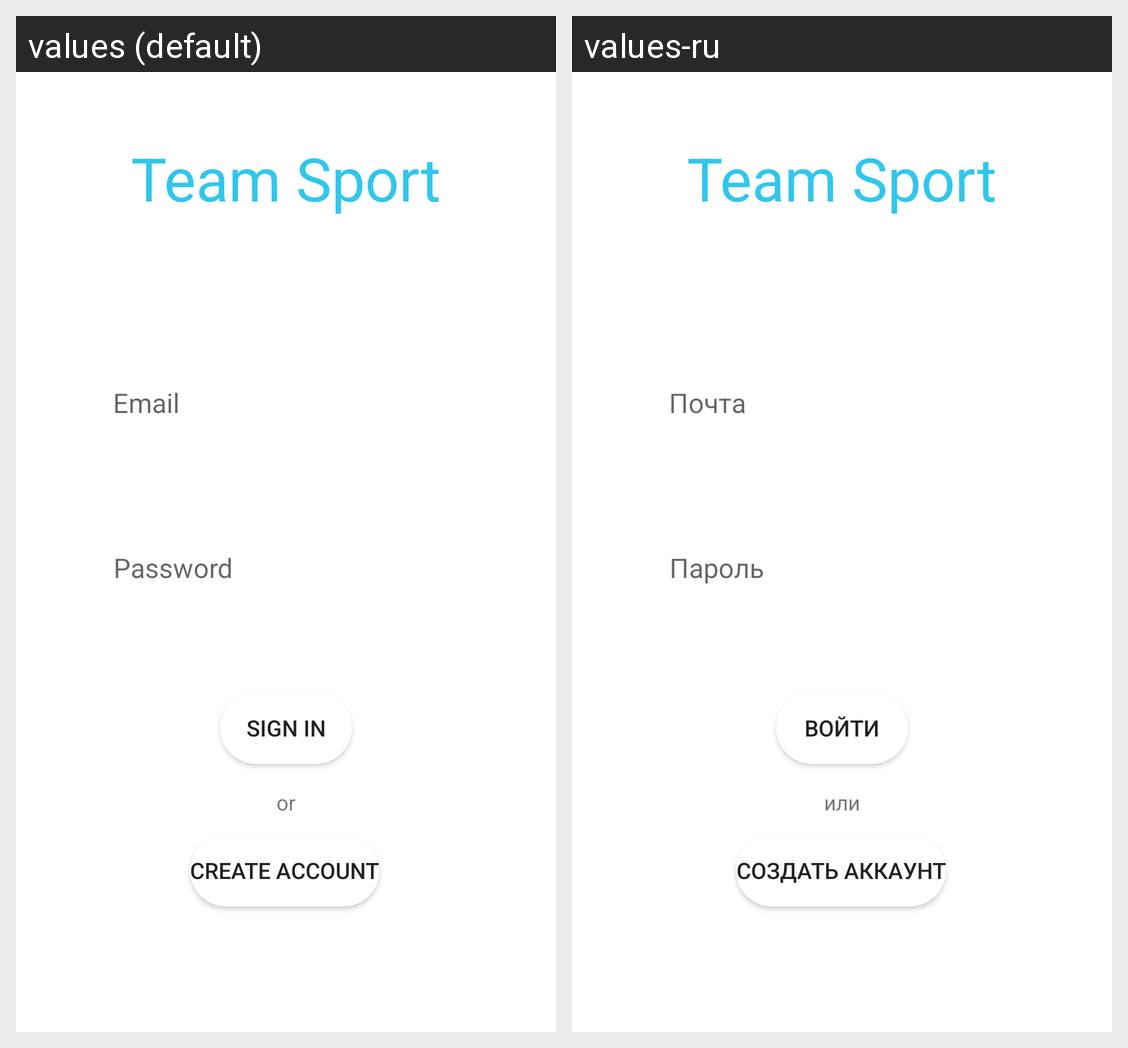

For this localized Android screen grid, give each drawn string resource with its value in every locale shown.
Android screen res/layout/fragment_sign_in.xml rendered under 2 locales, left to right: values (default), values-ru. Device: Nexus 5 (rendered at 1080×1920; each locale shown at half size, 540×960, under a caption strip naming it); theme Theme.TeamSport.
Strings drawn on this screen, with the default value and each locale's value (text and hints the layout hard-codes, and strings that could not be matched under every locale, appear in the picture but are not listed):

team_sport
  values: Team Sport
  values-ru: Team Sport

email_sign_in_hint
  values: Email
  values-ru: Почта

password_sign_in_hint
  values: Password
  values-ru: Пароль

create_account
  values: Create account
  values-ru: Создать аккаунт

or
  values: or
  values-ru: или

sign_in
  values: Sign in
  values-ru: Войти
